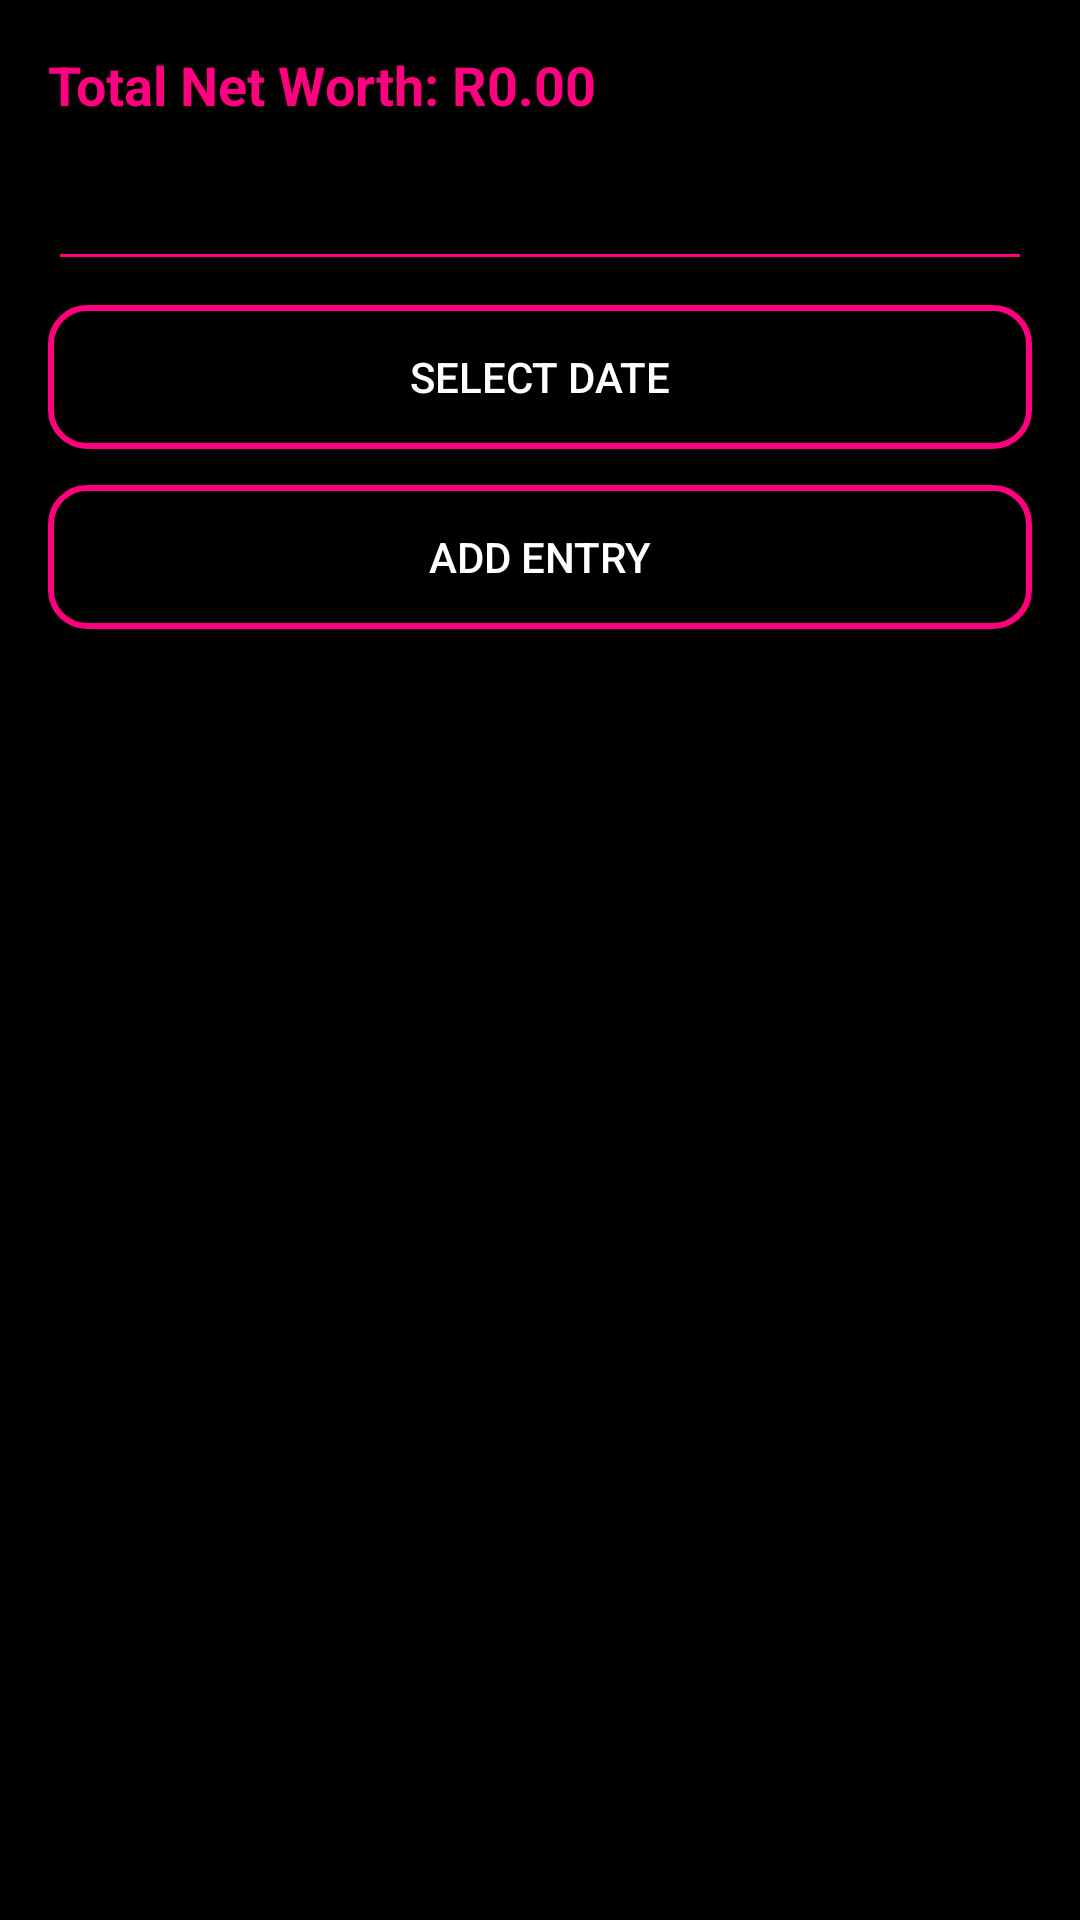

This screen was rendered from an Android layout file. Write that file and the resources it references.
<!-- AndroidManifest.xml: application theme AppTheme -->
<!-- res/layout/fragment_net_worth.xml -->
<LinearLayout xmlns:android="http://schemas.android.com/apk/res/android"
    xmlns:app="http://schemas.android.com/apk/res-auto"
    xmlns:tools="http://schemas.android.com/tools"
    android:layout_width="match_parent"
    android:layout_height="match_parent"
    android:orientation="vertical"
    android:padding="16dp"
    android:background="#000000"
    tools:context=".fragments.NetWorthFragment">

    <TextView
        android:id="@+id/totalNetWorthText"
        android:layout_width="wrap_content"
        android:layout_height="wrap_content"
        android:text="Total Net Worth: R0.00"
        android:textColor="#FF007F"
        android:textSize="18sp"
        android:textStyle="bold" />

    <EditText
        android:id="@+id/addAmountEditText"
        android:layout_width="match_parent"
        android:layout_height="wrap_content"
        android:hint="Enter amount"
        android:inputType="numberDecimal"
        android:layout_marginTop="12dp"
        android:backgroundTint="#FF007F"
        android:textColor="#FFFFFF" />

    <Button
        android:id="@+id/addDateButton"
        android:layout_width="match_parent"
        android:layout_height="wrap_content"
        android:text="SELECT DATE"
        android:layout_marginTop="8dp"
        android:textColor="#FFFFFF"
        android:background="@drawable/pink_border_button" />

    <Button
        android:id="@+id/addButton"
        android:layout_width="match_parent"
        android:layout_height="wrap_content"
        android:text="ADD ENTRY"
        android:layout_marginTop="12dp"
        android:textColor="#FFFFFF"
        android:background="@drawable/pink_border_button" />

    <androidx.recyclerview.widget.RecyclerView
        android:id="@+id/netWorthRecyclerView"
        android:layout_width="match_parent"
        android:layout_height="0dp"
        android:layout_weight="1"
        android:layout_marginTop="16dp"
        android:clipToPadding="false"
        android:paddingBottom="8dp"
        tools:listitem="@layout/item_net_worth" />
</LinearLayout>
<!-- res/layout/item_net_worth.xml (included above) -->
<?xml version="1.0" encoding="utf-8"?>
<com.google.android.material.card.MaterialCardView
    xmlns:android="http://schemas.android.com/apk/res/android"
    xmlns:app="http://schemas.android.com/apk/res-auto"
    xmlns:tools="http://schemas.android.com/tools"
    android:layout_width="match_parent"
    android:layout_height="wrap_content"
    app:cardBackgroundColor="#2A2A2A"
    app:cardCornerRadius="8dp"
    app:strokeWidth="0dp"
    android:layout_marginStart="4dp"
    android:layout_marginEnd="4dp"
    android:layout_marginTop="4dp"
    android:layout_marginBottom="8dp">

    <LinearLayout
        android:layout_width="match_parent"
        android:layout_height="wrap_content"
        android:orientation="horizontal"
        android:padding="16dp"
        android:gravity="center_vertical">

        <LinearLayout
            android:layout_width="0dp"
            android:layout_height="wrap_content"
            android:layout_weight="1"
            android:orientation="vertical">

            <TextView
                android:id="@+id/itemNameTextView"
                android:layout_width="wrap_content"
                android:layout_height="wrap_content"
                tools:text="Savings Account"
                android:textColor="#EAEAEA"
                android:textSize="16sp"
                android:textStyle="bold"/>

            <TextView
                android:id="@+id/itemDateTextView"
                android:layout_width="wrap_content"
                android:layout_height="wrap_content"
                tools:text="Jan 01, 2024"
                android:textColor="#A0A0A0"
                android:textSize="12sp"
                android:layout_marginTop="2dp"/>
        </LinearLayout>

        <TextView
            android:id="@+id/itemAmountTextView"
            android:layout_width="wrap_content"
            android:layout_height="wrap_content"
            tools:text="R5,000.00"
            android:textColor="#4CAF50"
            android:textSize="16sp"
            android:textStyle="bold"
            android:layout_marginStart="16dp"/>

        <Button
            android:id="@+id/itemDeleteButton"
            android:layout_width="wrap_content"
            android:layout_height="wrap_content"
            android:text="DELETE"
            android:textColor="@color/negative_red" android:background="?attr/selectableItemBackgroundBorderless"
            android:padding="8dp"
            android:layout_marginStart="16dp"
            android:gravity="center_vertical"/>

    </LinearLayout>
</com.google.android.material.card.MaterialCardView>
<!-- resources referenced by this layout -->
<resources>
  <color name="negative_red">#F44336</color>
  <!-- drawable pink_border_button (drawable) -->
  <?xml version="1.0" encoding="utf-8"?>
  <shape xmlns:android="http://schemas.android.com/apk/res/android"
      android:shape="rectangle">
      <solid android:color="#000000" />
      <stroke android:width="2dp" android:color="#FF007F" />
      <corners android:radius="12dp" />
  </shape>
  <style name="AppTheme" parent="Theme.MaterialComponents.DayNight.NoActionBar">
          <item name="colorPrimary">#E91E63</item>
          <item name="colorPrimaryDark">#121017</item>
          <item name="colorAccent">#FFD700</item>
          <item name="android:windowBackground">#121017</item>
          
          <item name="colorPrimaryVariant">#C2185B</item>
          <item name="colorOnPrimary">#FFFFFF</item>
          
          <item name="colorSecondary">#F2DD3E</item>
          <item name="colorSecondaryVariant">#FFD700</item>
          <item name="colorOnSecondary">#000000</item>
          
          <item name="android:statusBarColor">#1E1E1E</item>
          
          <item name="android:textColor">#FFFFFF</item>
          <item name="android:textColorPrimary">#FFFFFF</item>
          <item name="android:textColorSecondary">#FFFFFF</item>
          
          <item name="textInputStyle">@style/AppTheme.TextInputLayout</item>
          
          <item name="materialButtonStyle">@style/AppTheme.Button</item>
      </style>
  <style name="AppTheme.TextInputLayout" parent="Widget.MaterialComponents.TextInputLayout.OutlinedBox">
          <item name="android:layout_width">0dp</item>
          <item name="android:layout_height">wrap_content</item>
          <item name="android:layout_marginHorizontal">32dp</item>
          <item name="android:textColorHint">#FFFFFF</item>
          <item name="boxBackgroundColor">#33FFFFFF</item>
          <item name="boxBackgroundMode">outline</item>
          <item name="boxStrokeColor">#FFFFFF</item>
          <item name="boxStrokeWidth">2dp</item>
          <item name="hintTextColor">#FFFFFF</item>
      </style>
  <style name="AppTheme.Button" parent="Widget.MaterialComponents.Button">
          <item name="android:layout_width">0dp</item>
          <item name="android:layout_height">56dp</item>
          <item name="android:layout_marginHorizontal">32dp</item>
          <item name="android:textSize">16sp</item>
          <item name="backgroundTint">#E91E63</item>
          <item name="cornerRadius">12dp</item>
          <item name="strokeColor">#EF5788</item>
          <item name="strokeWidth">2dp</item>
          <item name="android:textColor">#FFFFFF</item>
      </style>
</resources>
